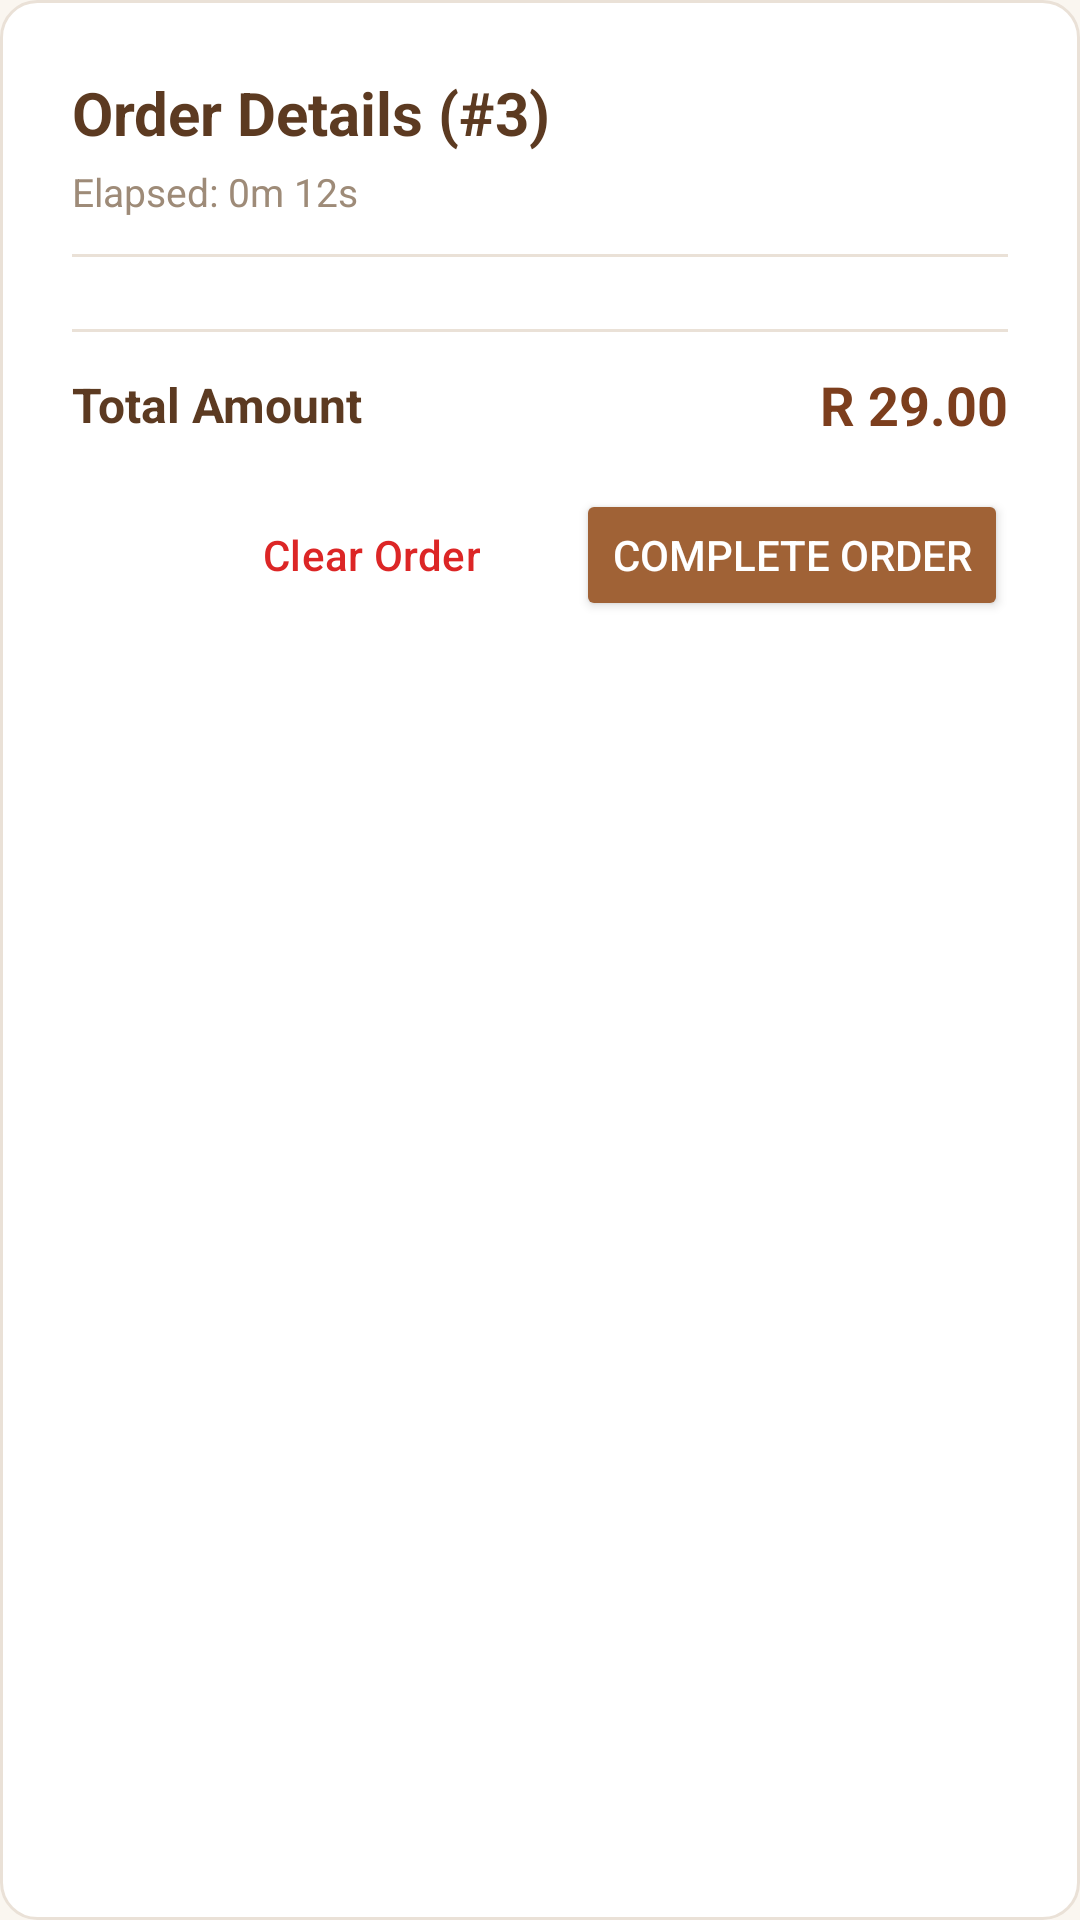

Produce the Android XML layout that renders to this screen, including the resource entries it uses.
<!-- AndroidManifest.xml: application theme Theme.SixCoachConfectionery -->
<!-- res/layout/dialog_kitchen_order_details.xml -->
<?xml version="1.0" encoding="utf-8"?>
<LinearLayout xmlns:android="http://schemas.android.com/apk/res/android"
    xmlns:app="http://schemas.android.com/apk/res-auto"
    android:layout_width="match_parent"
    android:layout_height="wrap_content"
    android:orientation="vertical"
    android:padding="24dp"
    android:background="@drawable/bg_card_rounded">

    <TextView
        android:id="@+id/tvDetailsTitle"
        android:layout_width="wrap_content"
        android:layout_height="wrap_content"
        android:text="Order Details (#3)"
        android:textColor="@color/bakery_text_primary"
        android:textSize="20sp"
        android:textStyle="bold" />

    <TextView
        android:id="@+id/tvDetailsTime"
        android:layout_width="wrap_content"
        android:layout_height="wrap_content"
        android:layout_marginTop="4dp"
        android:text="Elapsed: 0m 12s"
        android:textColor="@color/bakery_text_secondary"
        android:textSize="13sp" />

    <View
        android:layout_width="match_parent"
        android:layout_height="1dp"
        android:background="@color/bakery_card_border"
        android:layout_marginVertical="12dp" />

    
    <LinearLayout
        android:id="@+id/layoutOrderDetailsItemsContainer"
        android:layout_width="match_parent"
        android:layout_height="wrap_content"
        android:orientation="vertical" />

    <View
        android:layout_width="match_parent"
        android:layout_height="1dp"
        android:background="@color/bakery_card_border"
        android:layout_marginVertical="12dp" />

    <LinearLayout
        android:layout_width="match_parent"
        android:layout_height="wrap_content"
        android:orientation="horizontal"
        android:gravity="center_vertical"
        android:layout_marginBottom="16dp">

        <TextView
            android:layout_width="0dp"
            android:layout_height="wrap_content"
            android:layout_weight="1"
            android:text="Total Amount"
            android:textColor="@color/bakery_text_primary"
            android:textSize="16sp"
            android:textStyle="bold" />

        <TextView
            android:id="@+id/tvOrderDetailsTotal"
            android:layout_width="wrap_content"
            android:layout_height="wrap_content"
            android:text="R 29.00"
            android:textColor="@color/bakery_brown_dark"
            android:textSize="18sp"
            android:textStyle="bold" />

    </LinearLayout>

    <LinearLayout
        android:layout_width="match_parent"
        android:layout_height="wrap_content"
        android:orientation="horizontal"
        android:gravity="end">

        <Button
            android:id="@+id/btnDetailsClear"
            style="?attr/materialButtonOutlinedStyle"
            android:layout_width="wrap_content"
            android:layout_height="44dp"
            android:text="Clear Order"
            android:textColor="@color/bakery_red"
            android:backgroundTint="@color/bakery_red_light"
            android:layout_marginEnd="8dp"
            app:cornerRadius="8dp" />

        <Button
            android:id="@+id/btnDetailsComplete"
            android:layout_width="wrap_content"
            android:layout_height="44dp"
            android:text="Complete Order"
            android:textColor="@color/white"
            android:backgroundTint="@color/bakery_brown"
            app:cornerRadius="8dp" />

    </LinearLayout>

</LinearLayout>
<!-- resources referenced by this layout -->
<resources>
  <color name="bakery_brown">#A06236</color>
  <color name="bakery_brown_dark">#7C3E1D</color>
  <color name="bakery_card_border">#EAE1D7</color>
  <color name="bakery_red">#DC2626</color>
  <color name="bakery_red_light">#FEE2E2</color>
  <color name="bakery_text_primary">#5C3A21</color>
  <color name="bakery_text_secondary">#9E8B78</color>
  <color name="white">#FFFFFFFF</color>
  <!-- drawable bg_card_rounded (drawable) -->
  <?xml version="1.0" encoding="utf-8"?>
  <shape xmlns:android="http://schemas.android.com/apk/res/android"
      android:shape="rectangle">
      <solid android:color="@color/bakery_card_bg" />
      <corners android:radius="12dp" />
      <stroke
          android:width="1dp"
          android:color="@color/bakery_card_border" />
  </shape>
  <style name="Theme.SixCoachConfectionery" parent="Base.Theme.SixCoachConfectionery" />
  <color name="bakery_card_bg">#FFFFFF</color>
  <style name="Base.Theme.SixCoachConfectionery" parent="Theme.Material3.DayNight.NoActionBar">
          
          <item name="colorPrimary">@color/bakery_brown</item>
          <item name="colorOnPrimary">@color/white</item>
          <item name="colorPrimaryContainer">@color/bakery_tan_light</item>
          <item name="colorOnPrimaryContainer">@color/bakery_brown_dark</item>
          <item name="colorSecondary">@color/bakery_brown_light</item>
          <item name="android:windowBackground">@color/bakery_bg</item>
          <item name="android:statusBarColor">@color/bakery_brown</item>
      </style>
  <color name="bakery_tan_light">#F8F3EE</color>
  <color name="bakery_brown_light">#C48D5D</color>
  <color name="bakery_bg">#FAF6F0</color>
</resources>
